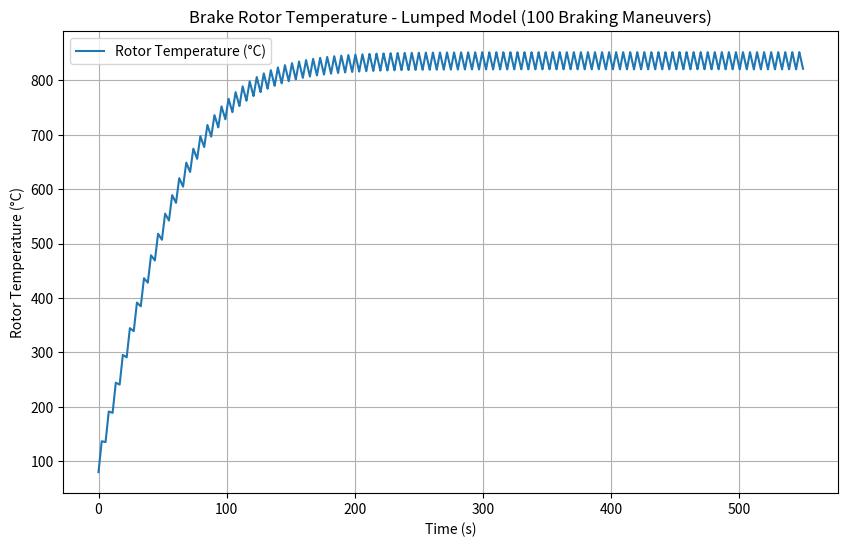

Write the Python code that produced this figure.
import numpy as np
import matplotlib.pyplot as plt

def brake_energy_single_maneuver(m_car, I_wheels, v1, v2, drag=0.0, distance=0.0):
    """
    Compute the total energy (Joules) dissipated in a single braking event 
    from speed v1 to v2 (m/s). This includes:
      1. Translational KE: 0.5*m_car*(v1^2 - v2^2)
      2. Rotational KE: 0.5*I_wheels*(omega1^2 - omega2^2)
      3. (Optional) drag * distance (if you want to subtract aerodynamic drag portion)
    """
    # Translational kinetic energy
    dE_trans = 0.5 * m_car * (v1**2 - v2**2)
    
    # Rotational kinetic energy, assuming wheel speed = vehicle speed / R (but 
    #   omega = v / r, so (omega1^2 - omega2^2) = (v1^2 - v2^2)/r^2
    #   => 0.5 * I_wheels * (v1^2 - v2^2)/r^2
    # For simplicity, we assume I_wheels is "adjusted" for the direct velocity reference:
    dE_rot = 0.5 * I_wheels * (v1**2 - v2**2)
    
    # Subtract aerodynamic drag 
    dE_drag = drag * distance  # placeholder
    
    return dE_trans + dE_rot - dE_drag

def lumped_brake_temp_sim(
    n_brakings=100,
    # Car / brake system properties:
    m_car=200.0,                 # kg (Formula Student style car)
    I_wheels=4.0,                # kg·m^2 (rotational inertia total)
    p=0.98,                      # fraction of heat going into rotor
    # Disc properties:
    m_disc=1.0,                  # kg mass of single disc
    cp_disc=460.0,               # J/(kg*K), steel
    A_disc=0.05,                 # m^2 effective area for conv/rad
    eps=0.8,                     # emissivity for radiation
    # Scenario settings:
    v1_kmh=70.0,                 # initial speed for each brake event (km/h)
    v2_kmh=45.0,                 # final speed for each brake event (km/h)
    brake_time=2.0,              # time spent braking for each event (s)
    cool_time=3.0,               # coasting/cooling time between events (s)
    T_init=80.0,                 # initial rotor temp (°C)
    T_amb=25.0,                  # ambient (°C)
    h_conv=30.0,                 # W/(m^2*K) - approximate conv. coeff
    include_radiation=False,
    dt=0.1                       # simulation time step
):
    """
    Simulate the rotor temperature evolution through multiple repeated braking events.
    Each event goes from v1 to v2 in 'brake_time', then there's a 'cool_time' 
    before the next braking. We assume repeated cycles of [brake -> cool -> brake -> cool ...].
    """
    # Convert speeds from km/h to m/s
    v1 = v1_kmh / 3.6
    v2 = v2_kmh / 3.6

    # Pre-calculate the total energy dissipated in ONE maneuver (Joules)
    dE_one = brake_energy_single_maneuver(m_car, I_wheels, v1, v2)
    # portion to disc
    dE_disc = p * dE_one

    # explicit Euler approach, stepping through each brake/cool cycle
    # total time for 1 cycle:
    #   brake_time + cool_time
    n_cycles = n_brakings
    cycle_time = brake_time + cool_time
    total_time = n_cycles * cycle_time

    # Build a time array with small dt
    t_array = np.arange(0, total_time, dt)
    T_array = np.zeros_like(t_array)
    T_array[0] = T_init  # start rotor temperature

    idx_max = len(t_array) - 1

    # Heat capacity (J/K) for the disc
    C_total = m_disc * cp_disc

    for i in range(idx_max):
        T_current = T_array[i]
        cycle_index = int(np.floor(t_array[i] / cycle_time)) 
        time_in_cycle = t_array[i] - cycle_index*cycle_time

        # braking phase or cooling
        if time_in_cycle < brake_time and cycle_index < n_brakings:
            # "braking" 
            Q_in = (dE_disc / brake_time)
        else:
            Q_in = 0.0  

        # Cooling (convection + radiation)
        # Q_conv = h*A*(Trotor - Tamb)
        Q_conv = h_conv * A_disc * ((T_current+273.15) - (T_amb+273.15))  # in Kelvin 
        if Q_conv < 0:
            Q_conv = 0  # if rotor < ambient, reverse sign is possible; for simple model, clamp or let it go negative

        # Radiation
        Q_rad = 0.0
        if include_radiation:
            # use Stefan-Boltzmann
            # Q_rad = eps * sigma * A_disc * (T^4 - T_amb^4) (in Kelvin)
            sigma = 5.670374419e-8
            T_k = T_current + 273.15
            T_ambk = T_amb + 273.15
            Q_rad = eps * sigma * A_disc * (T_k**4 - T_ambk**4)

        # net heat flow (Watts)
        Q_net = Q_in - Q_conv - Q_rad

        # dT/dt = Q_net / (m_disc*cp_disc)
        dT = (Q_net / C_total) * dt
        T_new = T_current + dT

        # store
        T_array[i+1] = T_new

    return t_array, T_array

if __name__ == "__main__":
    # Run the simulation
    t, T = lumped_brake_temp_sim(
        n_brakings=100,
        m_car=290.0,
        I_wheels=3.5,         # example rotational inertia
        p=0.98,
        m_disc=1.2,
        cp_disc=460.0,
        A_disc=0.06,
        eps=0.8,
        v1_kmh=70.0,
        v2_kmh=45.0,
        brake_time=2.5,
        cool_time=3.0,
        T_init=80.0,
        T_amb=25.0,
        h_conv=35.0,
        include_radiation=True,
        dt=0.1
    )

    # Plot 
    plt.figure(figsize=(10,6))
    plt.plot(t, T, label="Rotor Temperature (°C)")
    plt.title("Brake Rotor Temperature - Lumped Model (100 Braking Maneuvers)")
    plt.xlabel("Time (s)")
    plt.ylabel("Rotor Temperature (°C)")
    plt.grid(True)
    plt.legend()
    plt.show()

    peak_temp = np.max(T)
    print(f"Peak rotor temperature: {peak_temp:.1f} °C at t={t[np.argmax(T)]:.1f} s")
